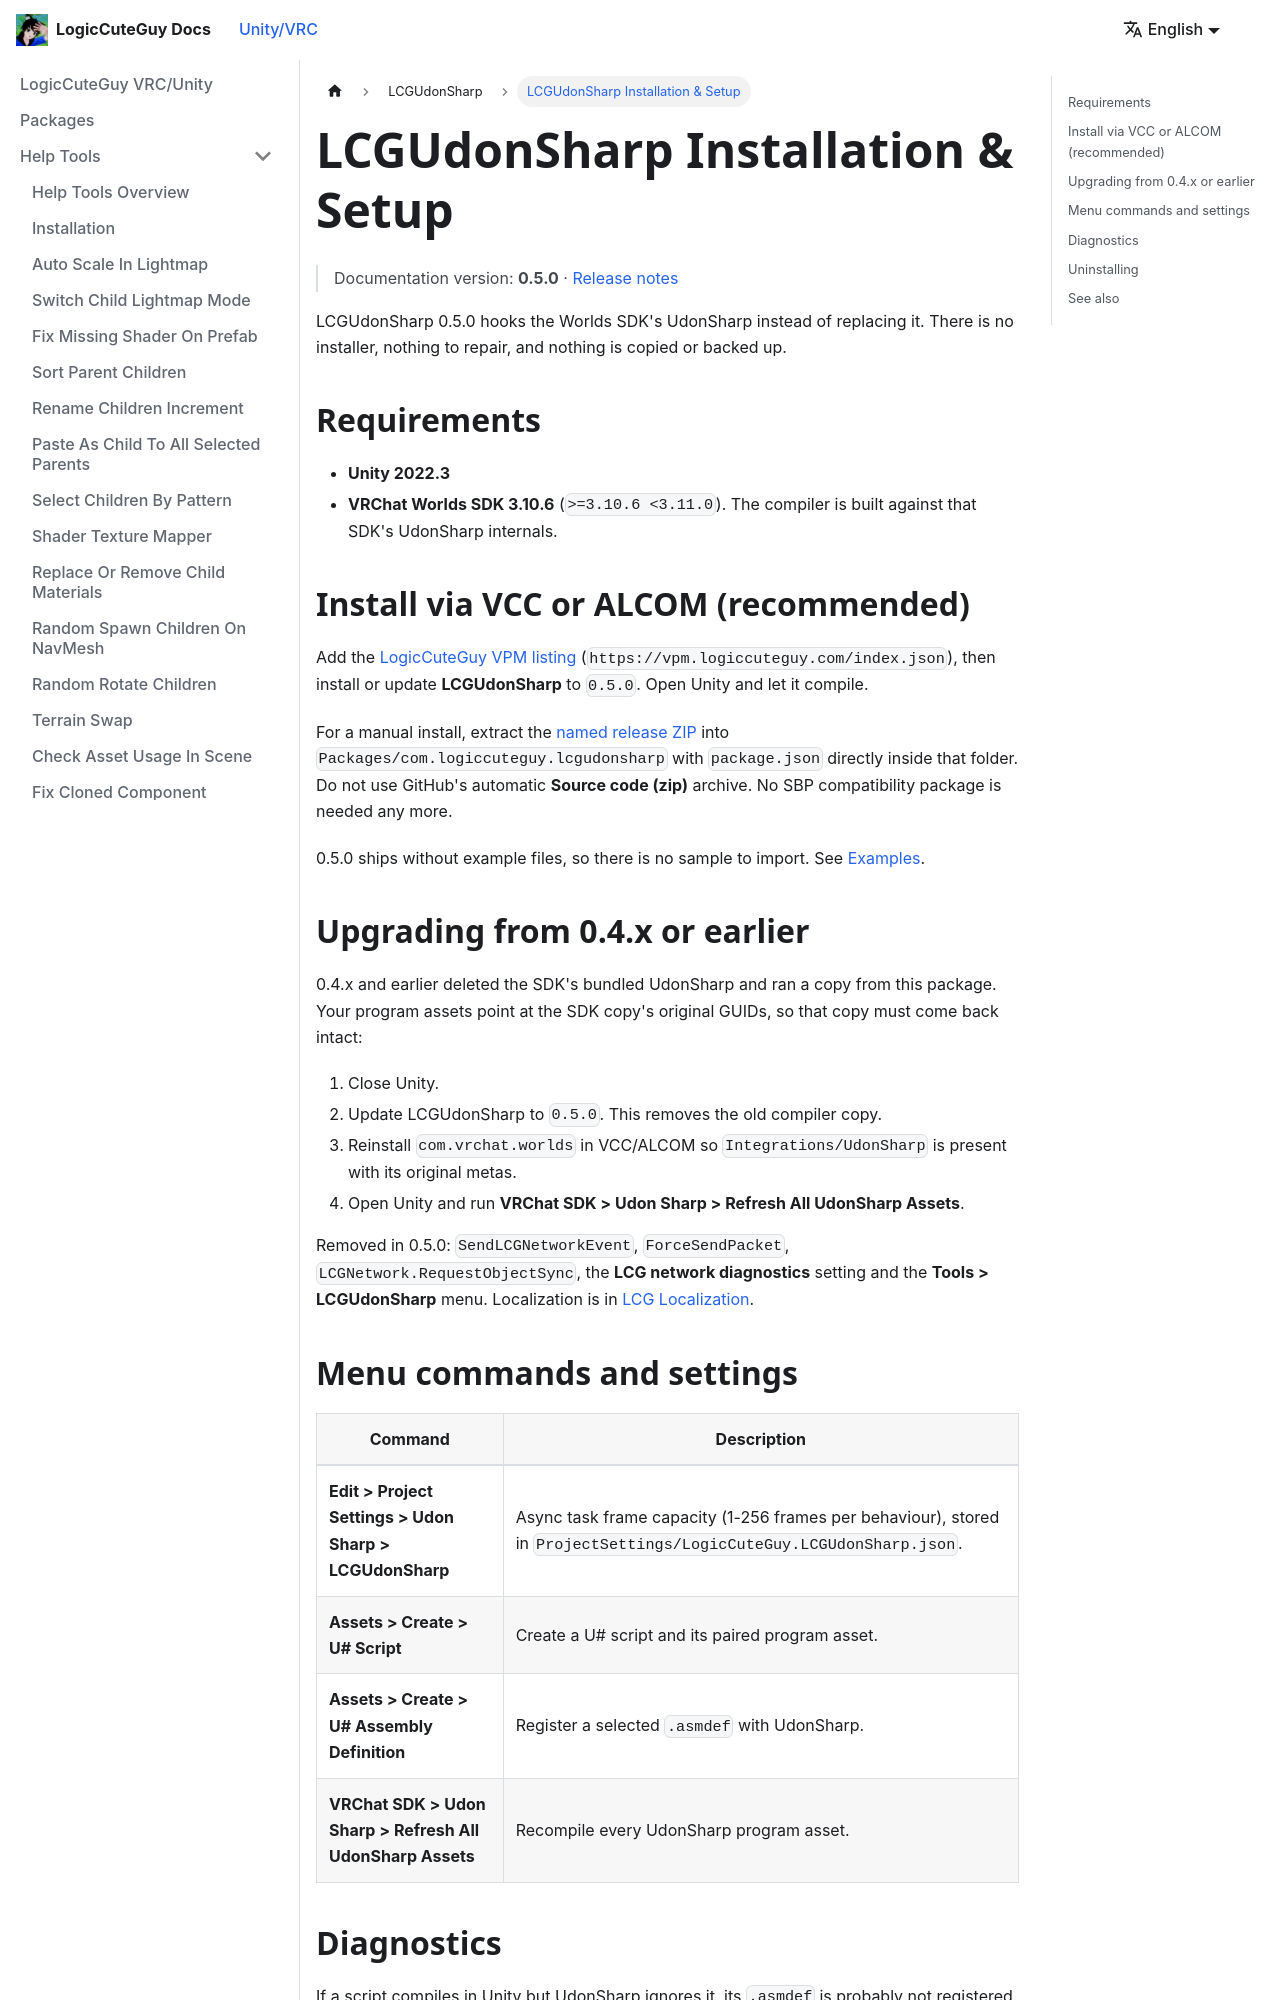

repository: LogicCuteGuy/docs · page: unity-vrc/lcgudonsharp/install.html · generator: docusaurus

---
sidebar_position: 2
---

# LCGUdonSharp Installation & Setup

> Documentation version: **0.5.0** · [Release notes](https://github.com/LogicCuteGuy/LCGUdonSharp/releases/tag/0.5.0)

LCGUdonSharp 0.5.0 hooks the Worlds SDK's UdonSharp instead of replacing it. There is no installer, nothing to repair, and nothing is copied or backed up.

## Requirements

- **Unity 2022.3**
- **VRChat Worlds SDK 3.10.6** (`>=3.10.6 <3.11.0`). The compiler is built against that SDK's UdonSharp internals.

## Install via VCC or ALCOM (recommended)

Add the [LogicCuteGuy VPM listing](../packages.md) (`https://vpm.logiccuteguy.com/index.json`), then install or update **LCGUdonSharp** to `0.5.0`. Open Unity and let it compile.

For a manual install, extract the [named release ZIP](https://github.com/LogicCuteGuy/LCGUdonSharp/releases/tag/0.5.0) into `Packages/com.logiccuteguy.lcgudonsharp` with `package.json` directly inside that folder. Do not use GitHub's automatic **Source code (zip)** archive. No SBP compatibility package is needed any more.

0.5.0 ships without example files, so there is no sample to import. See [Examples](./examples.md).

## Upgrading from 0.4.x or earlier

0.4.x and earlier deleted the SDK's bundled UdonSharp and ran a copy from this package. Your program assets point at the SDK copy's original GUIDs, so that copy must come back intact:

1. Close Unity.
2. Update LCGUdonSharp to `0.5.0`. This removes the old compiler copy.
3. Reinstall `com.vrchat.worlds` in VCC/ALCOM so `Integrations/UdonSharp` is present with its original metas.
4. Open Unity and run **VRChat SDK > Udon Sharp > Refresh All UdonSharp Assets**.

Removed in 0.5.0: `SendLCGNetworkEvent`, `ForceSendPacket`, `LCGNetwork.RequestObjectSync`, the **LCG network diagnostics** setting and the **Tools > LCGUdonSharp** menu. Localization is in [LCG Localization](../lcglocalization/intro.md).
